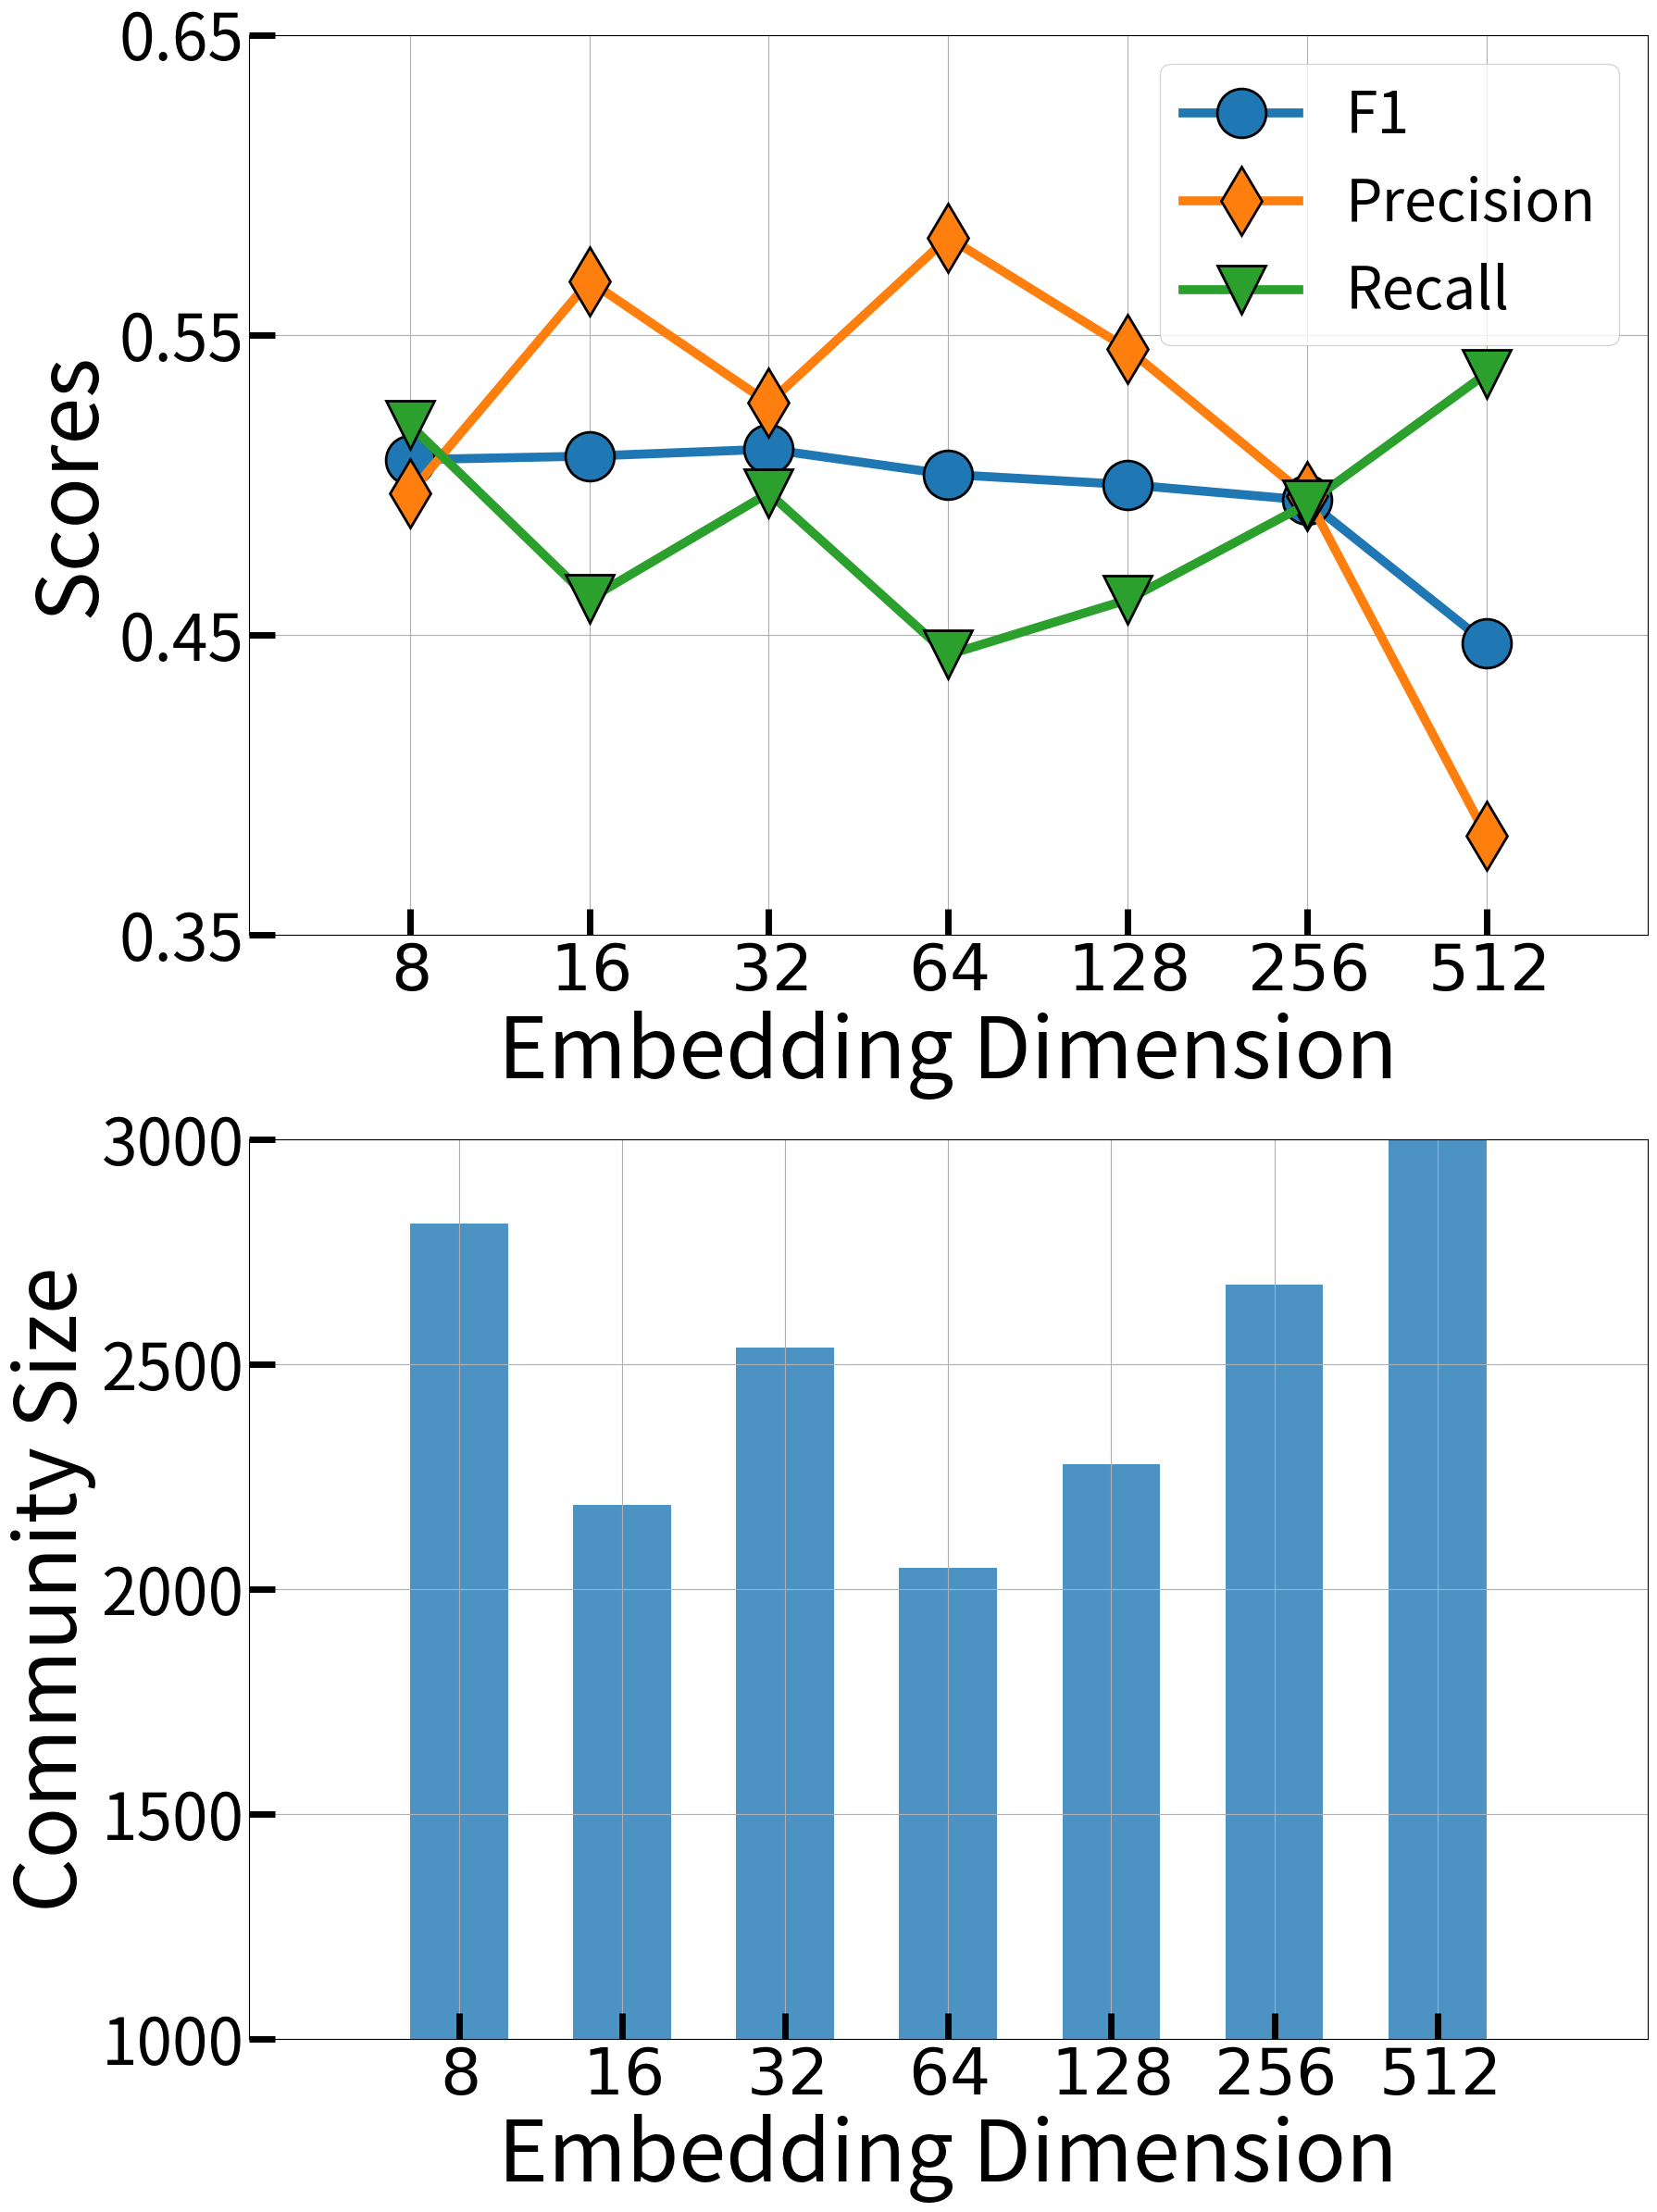

Here is the Python script that generated this plot:
#!/usr/bin/env python
# coding: utf-8
import matplotlib.pyplot as plt
import numpy as np
import os

dims = [1, 2, 3, 4, 5,6 ,7 ]
dims_name = [
    r"$8$",
    r"$16$",
    r"$32$",
    r"$64$",
    r"$128$",
    r"$256$",
    r"$512$",
    ]
# dims_name = [
#     r"$0$",
#     r"$-2$",
#     r"$-3$",
#     r"$-4$",
#     r"$-5$",
#     r"$-6$"
#     ]

legend_font_size = 45
margins = 0.15
ylabel_font_size = 66
title_font_size = 68
y_trick_font_size = 50
x_trick_font_size = 50
ms_size = 38

# x = range(len(dims))
x = dims
fig = plt.figure(num=1, figsize=(18, 24))
ax1 = fig.add_subplot(211)

y_f1 = [0.5084, 0.5096, 0.5119, 0.5035, 0.5001, 0.4949, 0.4472]
y_precision = [0.4973, 0.5680, 0.5273, 0.5825, 0.5454, 0.4962, 0.3831]
y_recall = [0.5200, 0.4620,0.4973, 0.4434, 0.4617, 0.4936, 0.5371]
y_comm_size = [2813, 2188, 2537, 2048, 2277, 2676, 23771]

ax1.plot(x, y_f1, marker='o', ms=ms_size, mec='black', mew=2, label=r'F1', linewidth=7)
ax1.plot(x, y_precision, marker='d', ms=ms_size, mec='black', mew=2, label=r'Precision', linewidth=7)
ax1.plot(x, y_recall, marker='v', ms=ms_size, mec='black', mew=2, label=r'Recall', linewidth=7)
ax1.legend(fontsize=legend_font_size, loc="upper right")  # 让图例生效
plt.xticks(dims, fontsize=x_trick_font_size)
ax1.set_xticklabels(dims_name)
# ax1.tick_params(labelsize=x_trick_font_size)
# ax1.set_xticklabels(['12', "13", "21", '23', '31', '32'])
# ax1.set_xticks([64, 128, 256, 512])
ax1.margins(margins)
# ax1.subplots_adjust(bottom=0.15)
ax1.set_xlabel(u"Embedding Dimension", fontsize=ylabel_font_size) #X轴标签
# ax1.set_ylim((0.17, 0.25))
# y_tick11 = np.linspace(0.17, 0.27, 4)
# plt.yticks(y_tick11, fontsize=y_trick_font_size)
ax1.set_ylabel("Scores", fontsize=ylabel_font_size) #Y轴标签
ax1.set_title("", fontsize=title_font_size) #标题
# ax1.savefig("emb-gowalla-recall.pdf")
# plt.show()
ax1.tick_params(labelsize=y_trick_font_size, direction='in', length=20, width=5)
ax1.set_ylim((0.35, 0.65))
ax1.set_yticks(np.arange(0.35, 0.66, 0.1))
ax1.grid()

# ax12 = ax1.twinx()
# ax12.plot(x, y_comm_size, marker='*', ms=ms_size,mec='black', mew=2, label=r'$Yelp2018$', color='red', linewidth=7)
# ax12.set_ylabel("Community size", fontsize=ylabel_font_size) #Y轴标签
# # ax12.tick_params(labelsize=x_trick_font_size)
# # plt.xticks(dims, fontsize=20)
# # plt.yticks(fontsize=20)
# # ax12.set_ylim((0.0415, 0.0423))
# # y_tick12 = np.linspace(0.0416, 0.0426, 4)
# plt.xticks(dims, fontsize=x_trick_font_size)
# # plt.yticks(y_tick12, fontsize=y_trick_font_size)
# ax12.tick_params(labelsize=y_trick_font_size, direction='in', length=20, width=5)
# ax12.set_ylim((0.063, 0.067))
# ax12.set_yticks(np.arange(0.063, 0.067, 0.0012))
# ax12.legend(fontsize=legend_font_size, loc="upper right")  # 让图例生效

# fig.legend(fontsize=legend_font_size, bbox_to_anchor=(1,1), loc="upper right", bbox_transform=ax1.transAxes)
# plt.savefig("L2-recall.pdf")
# plt.show()


ax2 = fig.add_subplot(212)
# AMiner = [0.0979, 0.0864, 0.0940, 0.0985, 0.0963, 0.0979]

#ax2.plot(x, y_comm_size, marker='o', ms=ms_size,mec='black', mew=2, label=r'Community size', linewidth=7)
bars1 = ax2.bar(x, y_comm_size, width=0.6, align='center', alpha=0.8, tick_label=dims_name)
#给每个柱子上面添加标注
# for b in bars1: #遍历每个柱子
#     height = b.get_height()
#     ax2.annotate('{}'.format(height),
#         #xy控制的是，标注哪个点，x=x坐标+width/2, y=height，即柱子上平面的中间
#         xy=(b.get_x() + b.get_width() / 2, height), 
#         xytext=(0,3), #文本放置的位置，如果有textcoords，则表示是针对xy位置的偏移，否则是图中的固定位置
#         textcoords="offset points", #两个选项 'offset pixels'，'offset pixels'
#         va = 'bottom', ha = 'center' #代表verticalalignment 和horizontalalignment，控制水平对齐和垂直对齐。
#         )
# ax2.legend(fontsize=legend_font_size, loc="upper left")  # 让图例生效
# ax2.set_xticks(x, dims, fontsize=14)
ax2.set_xticks(dims)
ax2.set_xticklabels(dims_name, weight='bold')
#ax2.tick_params(labelsize=x_trick_font_size, direction='in', length=20, width=5)
plt.xticks(dims, fontsize=x_trick_font_size)
plt.yticks(fontsize=y_trick_font_size)
# ax2.set_xticklabels(['12', "13", "21", '23', '31', '32'])
ax2.margins(margins)
# ax2.subplots_adjust(bottom=0.15)
ax2.set_xlabel(u"Embedding Dimension", fontsize=ylabel_font_size) #X轴标签
# ax2.set_ylabel("Recall", fontsize=15) #Y轴标签
# ax2.set_ylim((0.08, 0.105))
# y_tick = np.linspace(0.075, 0.11, 4)
ax2.set_ylabel("Community Size", fontsize=ylabel_font_size) #Y轴标签
ax2.set_title("", fontsize=title_font_size) #标题
# ax2.savefig("emb-gowalla-ndcg.pdf")
# plt.show()
# ax2.tick_params(labelsize=y_trick_font_size)
ax2.tick_params(labelsize=y_trick_font_size, direction='in', length=20, width=5)
ax2.set_ylim((1000, 3000))
ax2.set_yticks(np.arange(1000, 3001, 500))
ax2.grid()

# ax22 = ax2.twinx()
# ax22.plot(x, Yelp2018, marker='*', ms=ms_size,mec='black', mew=2, label=r'$Yelp2018$', color='red', linewidth=7)
# # ax22.set_ylim((0.0185, 0.0194))
# y_tick = np.linspace(0.0185, 0.0194, 4)
# ax22.tick_params(labelsize=x_trick_font_size)
# ax22.set_ylabel("NDCG(Yelp2018)", fontsize=ylabel_font_size,rotation=90) #Y轴标签
# plt.xticks(dims, fontsize=y_trick_font_size)
# plt.yticks(fontsize=y_trick_font_size)
# ax22.tick_params(labelsize=y_trick_font_size, direction='in', length=20, width=5)
# ax22.set_ylim((0.0515, 0.0552))
# ax22.set_yticks(np.arange(0.0515, 0.0552, 0.0012))

# ax22.legend(fontsize=legend_font_size,  loc="upper right")  # 让图例生效

# lines, labels = fig.axes[-1].get_legend_handles_labels()
# fig.legend(lines, labels, fontsize=legend_font_size,  bbox_to_anchor=(1.01, 0.1), ncol=2, loc='center')  ##设置ax4中legend的位置，将其放在图外
# fig.legend(fontsize=legend_font_size, bbox_to_anchor=(1,1), loc="upper right", bbox_transform=ax1.transAxes)
# ax2.legend(fontsize=legend_font_size, bbox_to_anchor=(1,1), loc="upper left", bbox_transform=ax2.transAxes)
# ax22.legend(fontsize=legend_font_size, bbox_to_anchor=(1,1), loc="upper right", bbox_transform=ax22.transAxes)

# plt.subplots_adjust(left=0.1, bottom=0.1, right=1, top=1, wspace=0.15, hspace=0.15)
# fig.legend(fontsize=legend_font_size, bbox_to_anchor=(1,1), loc="upper right", bbox_transform=ax2.transAxes)
# fig.legend(loc = (0.5, 0), ncol=1)
plt.tight_layout()
plt.savefig("emb_size.pdf")
#plt.show()